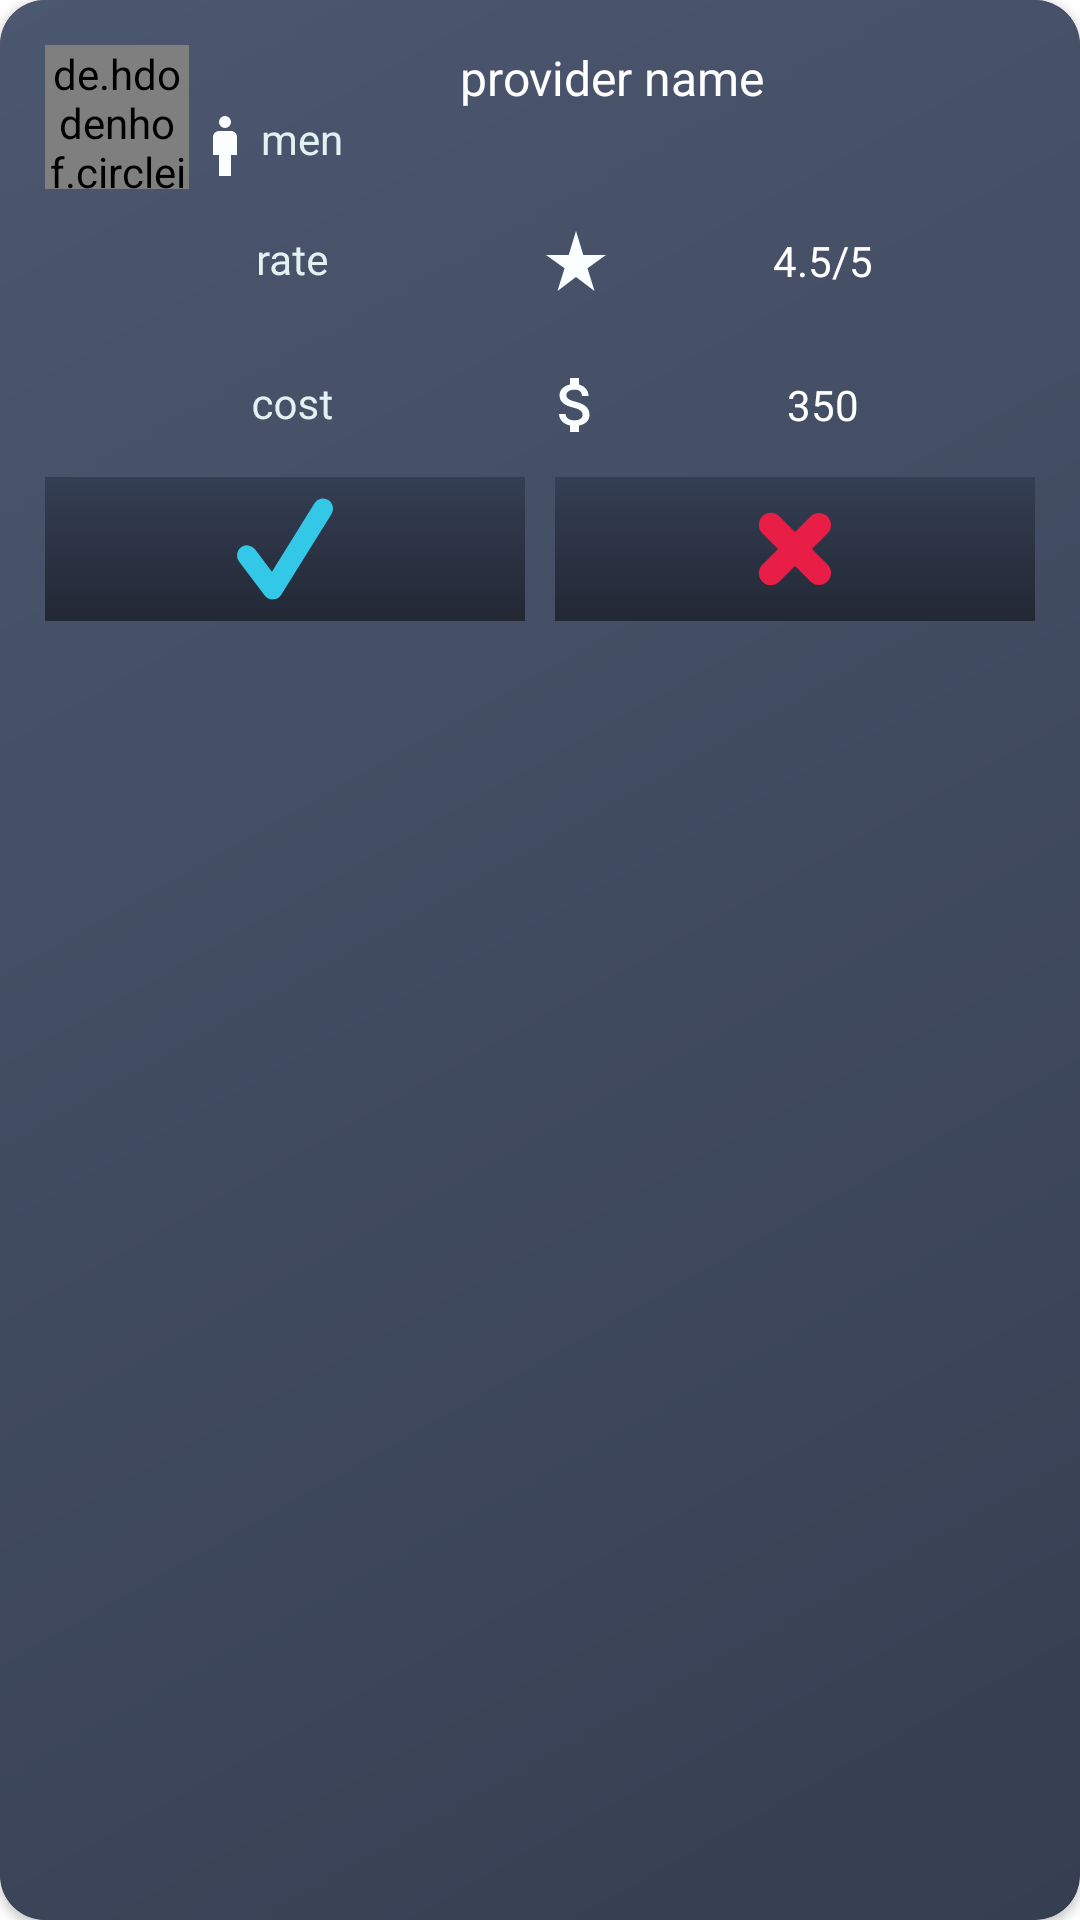

Here is an Android app screen rendered from its layout file. Give the layout XML and the strings, colors and styles it references.
<!-- AndroidManifest.xml: application theme daweneyLight -->
<!-- res/layout/request_provider_row.xml -->
<?xml version="1.0" encoding="utf-8"?>
<androidx.cardview.widget.CardView xmlns:android="http://schemas.android.com/apk/res/android"
    xmlns:app="http://schemas.android.com/apk/res-auto"
    android:layout_width="match_parent"
    android:layout_height="wrap_content"
    app:cardCornerRadius="15dp"
    android:layoutDirection="ltr"
    android:layout_margin="5dp">

    <RelativeLayout
        android:layout_width="match_parent"
        android:layout_height="match_parent"
        android:background="@drawable/linear_navy_blue"
        android:padding="15dp">

        <de.hdodenhof.circleimageview.CircleImageView
            android:id="@+id/provider_img"
            android:layout_width="@dimen/request_profile_image_radius"
            android:layout_height="@dimen/request_profile_image_radius"
            android:src="@drawable/user_profile_img"
            android:background="@drawable/custom_circle_shape"
            app:civ_border_color="@color/light_blue_100"
            app:civ_border_width="1dp" />

        <TextView
            android:id="@+id/provider_name"
            style="@style/ImportantTextViewStyle"
            android:layout_width="match_parent"
            android:layout_height="wrap_content"
            android:layout_toEndOf="@+id/provider_img"
            android:textColor="@color/myrequest_first_text_color"
            android:gravity="center"
            android:text="@string/provider_name" />

        <TextView
            android:id="@+id/provider_gender"
            style="@style/NormalTextViewStyle"
            android:layout_width="match_parent"
            android:layout_height="wrap_content"
            android:layout_below="@+id/provider_name"
            android:layout_toEndOf="@+id/provider_img"
            android:text="@string/gender_men"
            android:textColor="@color/myrequest_second_text_color"
            app:drawableStartCompat="@drawable/ic_man" />

        
        <LinearLayout
            android:id="@+id/provider_rate_layout"
            android:layout_width="match_parent"
            android:layout_height="wrap_content"
            android:layout_below="@+id/provider_img"
            android:orientation="horizontal"
            android:weightSum="2">

            <androidx.constraintlayout.utils.widget.MotionLabel
                style="@style/LabelStyle"
                android:layout_width="0dp"
                android:layout_height="match_parent"
                android:layout_weight="1"
                android:textColor="@color/myrequest_second_text_color"
                android:text="@string/rate" />

            <TextView
                android:id="@+id/provider_rate"
                style="@style/NormalTextViewStyle"
                android:layout_width="0dp"
                android:layout_height="match_parent"
                android:layout_weight="1"
                android:gravity="center"
                android:minHeight="@dimen/request_item_min_height"
                android:text="@string/rate_ex"
                android:textColor="@color/myrequest_first_text_color"
                app:drawableStartCompat="@drawable/ic_rate" />
        </LinearLayout>

        
        <LinearLayout
            android:id="@+id/provider_request_cost"
            android:layout_width="match_parent"
            android:layout_height="wrap_content"
            android:layout_below="@+id/provider_rate_layout"
            android:orientation="horizontal"
            android:weightSum="2">

            <androidx.constraintlayout.utils.widget.MotionLabel
                style="@style/LabelStyle"
                android:layout_width="0dp"
                android:layout_height="match_parent"
                android:layout_weight="1"
                android:textColor="@color/myrequest_second_text_color"
                android:text="@string/cost" />

            <TextView
                android:id="@+id/request_cost"
                style="@style/NormalTextViewStyle"
                android:layout_width="0dp"
                android:layout_height="match_parent"
                android:layout_weight="1"
                android:gravity="center"
                android:minHeight="@dimen/request_item_min_height"
                android:textColor="@color/myrequest_first_text_color"
                android:text="@string/cost_ex"
                app:drawableStartCompat="@drawable/ic_money"/>
        </LinearLayout>

        <LinearLayout
            android:id="@+id/action_button"
            android:layout_width="match_parent"
            android:layout_height="wrap_content"
            android:layout_below="@+id/provider_request_cost"
            android:orientation="horizontal"
            android:weightSum="2">

            <ImageButton
                android:id="@+id/accept_provider"
                android:layout_width="0dp"
                android:layout_height="@dimen/request_item_min_height"
                android:layout_marginEnd="5dp"
                android:layout_weight="1"
                android:background="@drawable/done_button_status"
                android:contentDescription="@string/cancel"
                android:scaleType="fitCenter"
                android:src="@drawable/ic_accept" />

            <ImageButton
                android:id="@+id/reject_provider"
                android:layout_width="0dp"
                android:layout_height="@dimen/request_item_min_height"
                android:layout_marginStart="5dp"
                android:layout_weight="1"
                android:background="@drawable/done_button_status"
                android:contentDescription="@string/cancel"
                android:scaleType="fitCenter"
                android:src="@drawable/ic_cancel_status" />
        </LinearLayout>
    </RelativeLayout>


</androidx.cardview.widget.CardView>
<!-- resources referenced by this layout -->
<resources>
  <color name="light_blue_100">#E0F2F1</color>
  <color name="myrequest_first_text_color">#FFFFFFFF</color>
  <color name="myrequest_second_text_color">#E0F2F1</color>
  <dimen name="request_item_min_height">48dp</dimen>
  <dimen name="request_profile_image_radius">50dp</dimen>
  <!-- drawable ic_cancel_status (drawable) -->
  <?xml version="1.0" encoding="utf-8"?>
  <selector xmlns:android="http://schemas.android.com/apk/res/android">
  <item  android:state_pressed="true" android:drawable="@drawable/ic_cancel_focus"/>
  <item android:state_enabled="true" android:state_pressed="false" android:drawable="@drawable/ic_cancel_unfocus"/>
  </selector>
  <string name="cancel">cancel</string>
  <string name="cost">cost</string>
  <string name="cost_ex">350</string>
  <string name="gender_men">men</string>
  <string name="provider_name">provider name</string>
  <string name="rate">rate</string>
  <string name="rate_ex">4.5/5</string>
  <style name="ImportantTextViewStyle" parent="TextViewStyle">
          <item name="android:textSize">@dimen/important_text_size</item>
      </style>
  <style name="LabelStyle" parent="Widget.AppCompat.TextView">
          <item name="android:textSize">@dimen/label_text_size</item>
      </style>
  <style name="NormalTextViewStyle" parent="TextViewStyle">
          <item name="android:textSize">@dimen/normal_text_size</item>
      </style>
  <color name="accept_icon_fill_color">#ff34c8e8</color>
  <color name="center_linear_navy_blue">#414B60</color>
  <color name="start_linear_navy_blue">#363E51</color>
  <color name="end_linear_navy_blue">#4C5770</color>
  <color name="navy_blue">#242C3B</color>
  <style name="TextViewStyle" parent="Widget.AppCompat.TextView">
          <item name="android:textColor">@color/first_text_color</item>
      </style>
  <dimen name="important_text_size">18sp</dimen>
  <dimen name="label_text_size">16sp</dimen>
  <dimen name="normal_text_size">16sp</dimen>
  <color name="colorPrimary">#ff34c8e8</color>
  <color name="purple_700">#3700B3</color>
  <color name="white">#FFFFFFFF</color>
  <color name="teal_200">#FF03DAC5</color>
  <color name="teal_700">#FF018786</color>
  <color name="black">#FF000000</color>
  <color name="status_bar_color">#E0F2F1</color>
  <color name="progressBarColor">#ff34c8e8</color>
  <color name="list_divider">#66353F54</color>
  <style name="ButtonStyle" parent="Widget.MaterialComponents.Button">
          <item name="android:textColor">@color/white</item>
          <item name="android:background">@drawable/button_state</item>
          <item name="backgroundTint">@null</item>
      </style>
  <style name="FloatingActionButtonStyle" parent="Widget.MaterialComponents.FloatingActionButton">
          <item name="tint">@null</item>
          <item name="elevation">12dp</item>
  
      </style>
  <color name="done_btn_center_color">#2B3344</color>
  <color name="done_btn_end_color">#353F54</color>
  <color name="done_btn_start_color">#222834</color>
  <color name="cancel_color_unfocus">#E91E47</color>
  <color name="first_text_color">#222834</color>
  <color name="blue_400">#ff4e4af2</color>
  <color name="light_blue_400">#ff34c8e8</color>
  <color name="box_stroke_color">#DC353F54</color>
  <color name="hint_color">#222834</color>
  <color name="drawable_color">#181C25</color>
  <!-- drawable button_state (drawable) -->
  <?xml version="1.0" encoding="utf-8"?>
  <selector xmlns:android="http://schemas.android.com/apk/res/android">
   <item android:state_pressed="true" android:drawable="@drawable/button_focus"/>
   <item android:drawable="@drawable/button_unfocus"/>
  </selector>
  <color name="light_blue_200">#29DAF3</color>
  <color name="blue_200">#1F24EA</color>
</resources>
